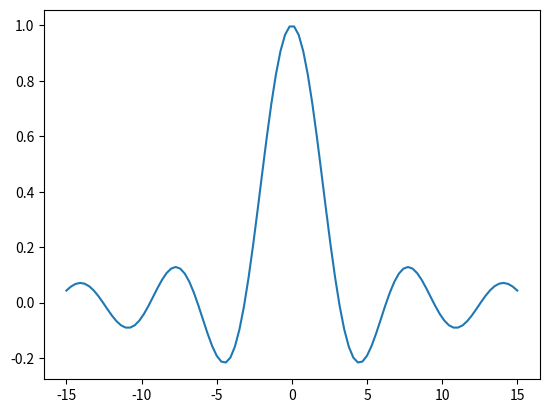

Write Python code to recreate this figure.
import numpy as np
import matplotlib.pyplot as plt

x=np.linspace(-15,15,100)
y=np.sin(x)/x

plt.plot(x,y)
plt.show()
